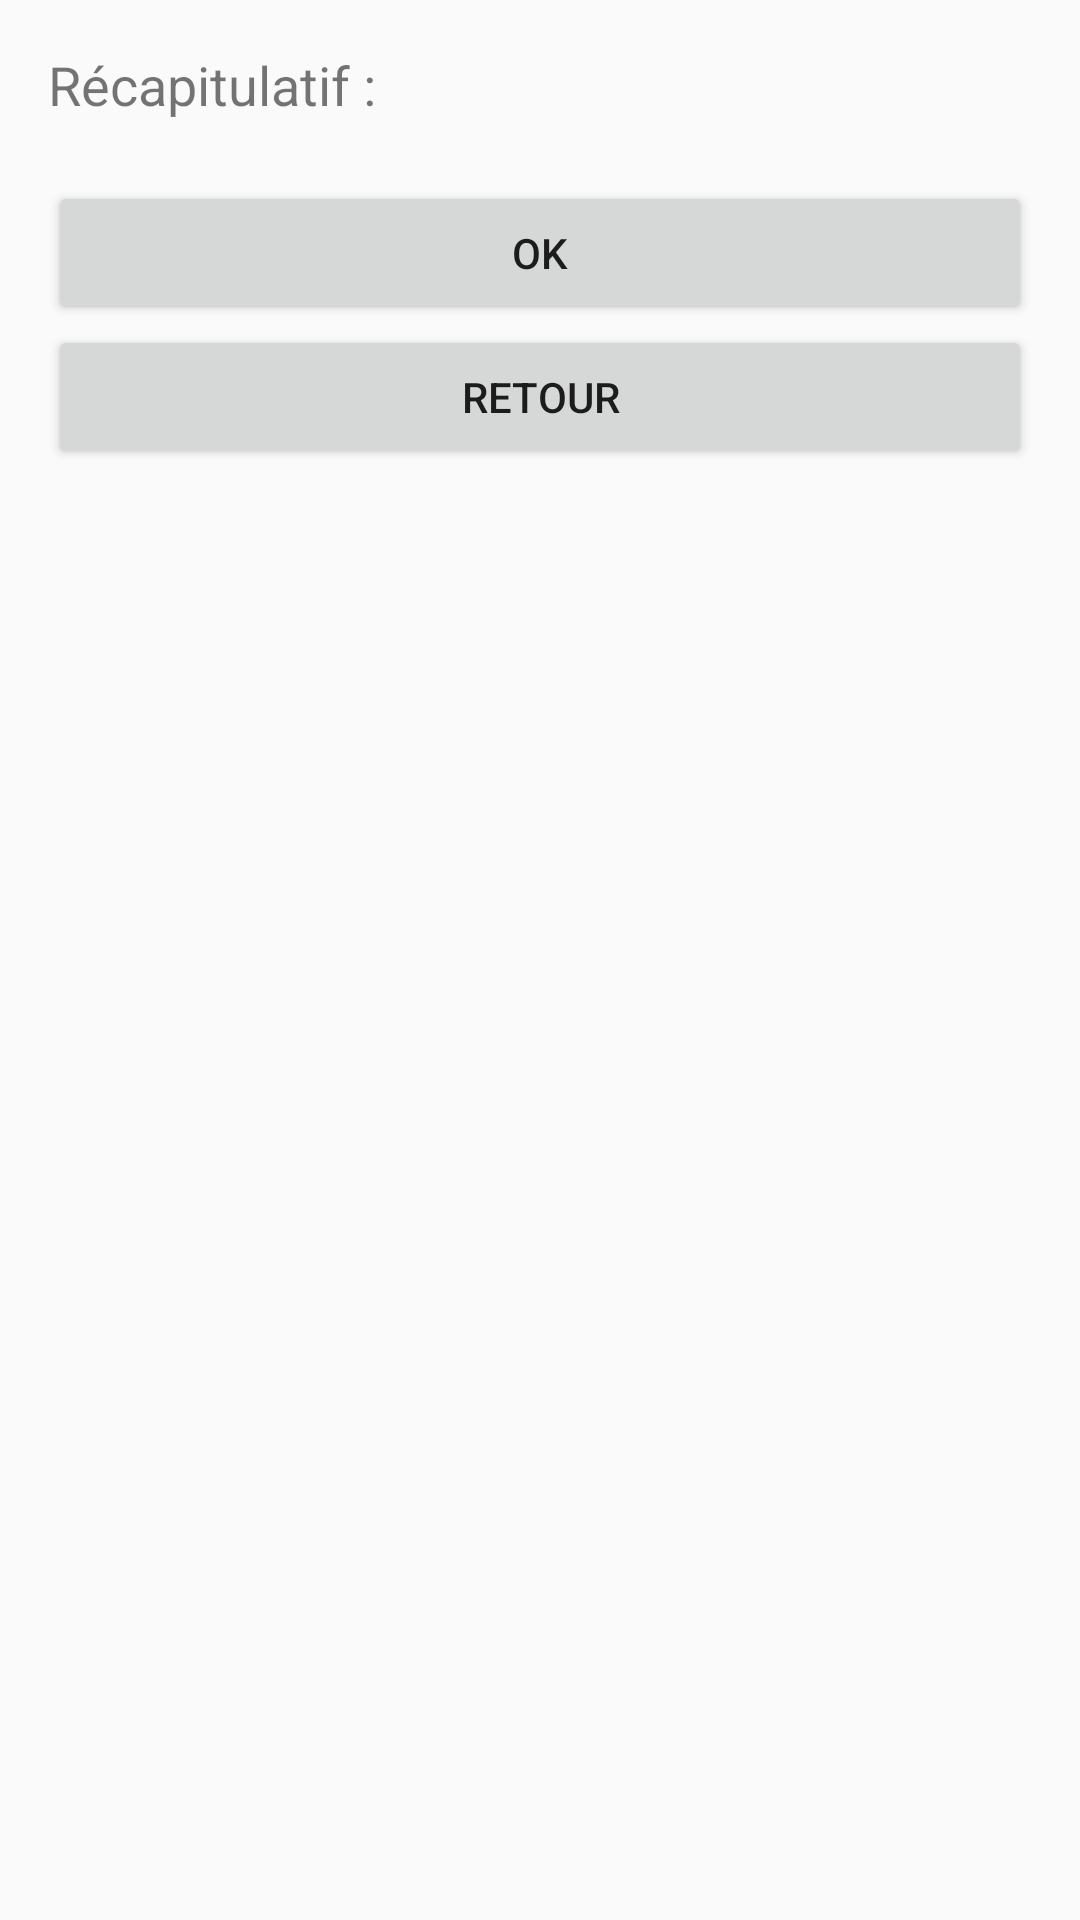

Produce the Android XML layout that renders to this screen, including the resource entries it uses.
<!-- AndroidManifest.xml: application theme Theme.ProgMobil1 -->
<!-- res/layout/autre_page.xml -->
<LinearLayout xmlns:android="http://schemas.android.com/apk/res/android"
    android:layout_width="match_parent"
    android:layout_height="match_parent"
    android:orientation="vertical"
    android:padding="16dp">

    <TextView android:id="@+id/tvRecap"
        android:layout_width="wrap_content"
        android:layout_height="wrap_content"
        android:textSize="18sp"
        android:text="Récapitulatif :" />

    <Button android:id="@+id/btnOk"
        android:layout_width="match_parent"
        android:layout_height="wrap_content"
        android:text="OK"
        android:layout_marginTop="20dp"/>

    <Button android:id="@+id/btnRetour"
        android:layout_width="match_parent"
        android:layout_height="wrap_content"
        android:text="Retour" />
</LinearLayout>
<!-- resources referenced by this layout -->
<resources>
  <style name="Theme.ProgMobil1" parent="android:Theme.Material.Light.NoActionBar" />
</resources>
